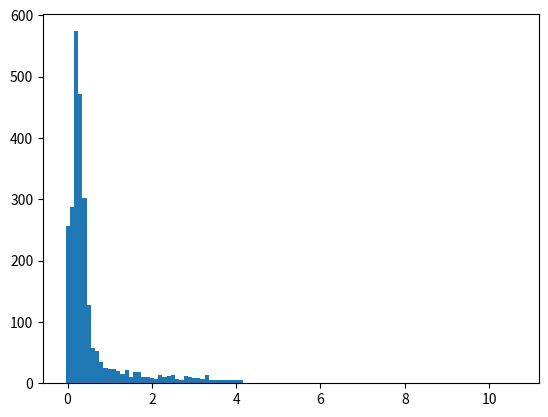

Here is the Python script that generated this plot:
import matplotlib.pyplot as plt
import heapq
import numpy as np

test_list = [257, 345, 681, 559, 293, 122, 50, 43, 26, 18, 18, 15, 13, 10, 14, 5, 14, 12, 6, 5, 3, 1, 7, 5, 7, 9, 2, 1,
             7, 5, 3, 3, 2, 8, 0, 0, 0, 0, 0, 0, 0, 0, 0, 0, 0, 0, 0, 0, 0, 1, 0, 0, 0, 0, 0, 0, 0, 0, 0, 0, 0, 0, 0, 0,
             0, 0, 0, 0, 0, 0, 0, 0, 0, 0, 0, 0, 0, 0, 0, 0, 0, 0, 0, 0, 0, 0, 0, 1, 0, 1, 0, 0, 1, 1, 1, 1, 0, 1, 0, 0,
             1, 0, 0, 0, 0, 0, 1]

maxnum_3 = map(test_list.index, heapq.nlargest(3, test_list))
maxnum_3_index = list(maxnum_3)

max1 = test_list[maxnum_3_index[0]]
max2 = test_list[maxnum_3_index[1]]
max3 = test_list[maxnum_3_index[2]]

max1_duo = int(max1 / 6)
max2_duo = int(max2 / 6)
max3_duo = int(max3 / 6)

sumduo = max1_duo + max2_duo + max3_duo
print("sumduo:", sumduo)
test_list[maxnum_3_index[0]] = max1 - max1_duo
test_list[maxnum_3_index[1]] = max2 - max2_duo
test_list[maxnum_3_index[2]] = max3 - max3_duo

cccc = test_list[2:42]
cccclist = []
already = 0
for i in range(len(cccc)):
    ra = np.random.randint(5, (sumduo - already) / 5 - (len(cccc) - i), 1, dtype='l')
    cccclist.append(ra[0])
    already = already + ra
cccclist.append((sumduo - already)[0])

print("sum:", sum(cccclist))
print(cccclist)
for ii, jj in zip(range(2, 42), cccclist):
    test_list[ii] = test_list[ii] + jj

print(test_list)

plt.bar([x / 10 for x in range(len(test_list))], test_list, 0.1)
plt.show()
# plt.savefig("test")
